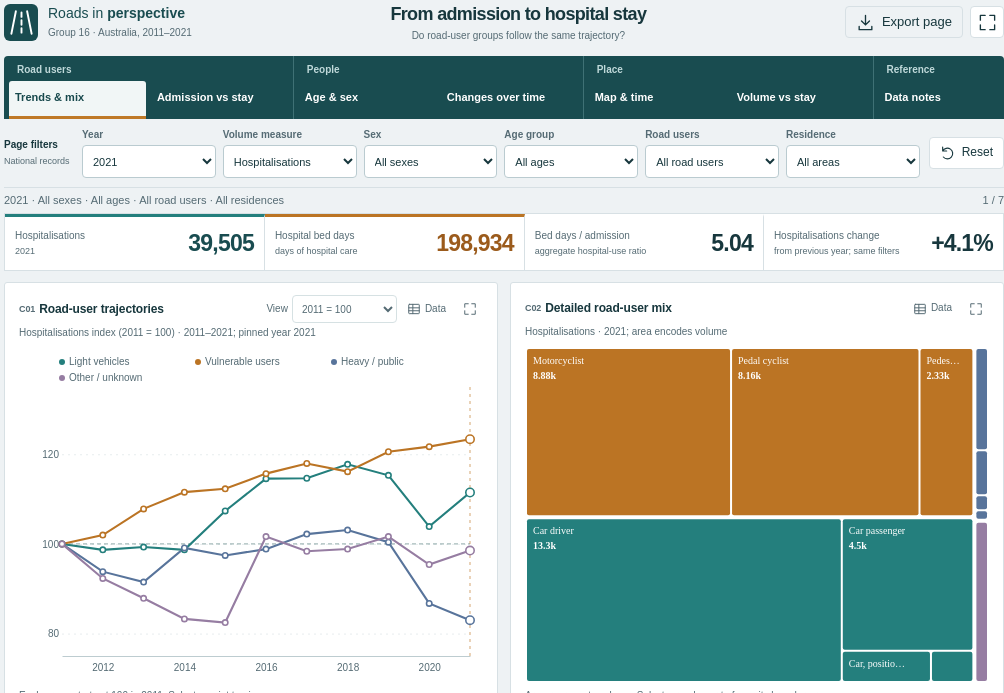
D3 v7 page, settled after 360 driven frames (6 s of simulated time); the page loaded 4 data file(s).


// ── app.js
(() => {
  'use strict';

  // Shared presentation constants. A chart's colours mean the same thing on every page.
  const YEARS = d3.range(2011, 2022);
  const GROUPS = ['Light vehicle occupants', 'Vulnerable road users', 'Heavy / public transport', 'Other / unknown'];
  const COLOURS = ['#247f7d', '#bb7424', '#58749b', '#967da2'];
  const SEX_COLOURS = { Male: COLOURS[0], Female: COLOURS[1], 'Other / unknown': COLOURS[3] };
  const STATE_NAMES = { NSW: 'New South Wales', Vic: 'Victoria', Qld: 'Queensland', SA: 'South Australia', WA: 'Western Australia', Tas: 'Tasmania', NT: 'Northern Territory', ACT: 'Australian Capital Territory' };
  const STATE_ORDER = Object.keys(STATE_NAMES);
  const COUNT = d3.format(',d');
  const ONE = d3.format('.1f');
  const TWO = d3.format('.2f');
  const SHORT = value => Math.abs(value) >= 1000 ? `${d3.format('.3~g')(value / 1000)}k` : d3.format('~g')(value);
  const byId = id => document.getElementById(id);
  const html = value => String(value).replace(/[&<>"']/g, c => ({ '&': '&amp;', '<': '&lt;', '>': '&gt;', '"': '&quot;', "'": '&#39;' }[c]));
  const sum = (rows, field) => d3.sum(rows, row => row[field]);
  const ratio = (numerator, denominator) => denominator > 0 ? numerator / denominator : null;
  const change = (value, baseline) => baseline > 0 ? (value / baseline - 1) * 100 : null;
  const period = () => state.year === 'all' ? '2011–2021 combined' : state.year;
  const metricLabel = () => state.metric === 'admissions' ? 'Hospitalisations' : 'Bed days';
  const shortRoad = name => (window.innerWidth < 600 ? { 'Car unknown position': 'Car, unknown', 'Heavy transport driver': 'Heavy driver', 'Heavy transport passenger': 'Heavy passenger', 'Heavy transport unknown position': 'Heavy, unknown', 'Heavy transport driver, passenger or unknown position': 'Heavy occupants', 'Other or unknown': 'Other / unknown' }[name] : null) || ({ 'Car unknown position': 'Car, position unknown', 'Heavy transport driver': 'Heavy transport driver', 'Heavy transport passenger': 'Heavy transport passenger', 'Heavy transport unknown position': 'Heavy transport, unknown', 'Pick-up truck or van occupant': 'Pick-up / van', 'Car driver, passenger or unknown position': 'Car occupants', 'Heavy transport driver, passenger or unknown position': 'Heavy transport occupants' }[name] || name);
  const roadGroup = road => ['Motorcyclist', 'Pedal cyclist', 'Pedestrian'].includes(road) ? GROUPS[1] : road.startsWith('Car ') || road === 'Pick-up truck or van occupant' ? GROUPS[0] : road.startsWith('Heavy transport') || road === 'Bus occupant' ? GROUPS[2] : GROUPS[3];
  const groupColour = name => COLOURS[Math.max(0, GROUPS.indexOf(name))];
  const state = { ready: false, page: 'road', year: '2021', metric: 'admissions', sex: 'all', age: 'all', group: 'all', area: 'all', focusState: 'Vic', chart: 0, local: { roadView: 'index', gapDetail: 'road', mapView: 'ratio' } };
  let data = { national: [], states: [], geography: null };
  let dimensions;
  let provenance;
  let context;
  let tableState = { id: null, page: 0 };
  let expandedCard = null;
  let expandedPlaceholder = null;
  const tables = new Map();
  const option = (value, label) => ({ value, label });
  const controls = {
    roadView: { label: 'View', options: [option('index', '2011 = 100'), option('totals', 'Annual totals')] },
    gapDetail: { label: 'Detail', options: [option('group', 'Four groups'), option('road', 'Detailed users')] },
    mapView: { label: 'Shade', options: [option('ratio', 'Bed days / admission'), option('volume', 'Selected volume')] }
  };
  // Exactly 12 analytical charts. Each lens has two screens / four charts.
  // Chart IDs C01–C12 link the interface to CHART_CODE_GUIDE.md.
  const PAGES = [
    { id: 'road', lens: 'Road users', label: 'Trends & mix', question: 'Do road-user groups follow the same trajectory?', scope: 'National records', cards: [
      { id: 'road-lines', code: 'C01', title: 'Road-user trajectories', control: 'roadView', foot: 'Each group starts at 100 in 2011. Select a point to pin a year.' },
      { id: 'road-tree', code: 'C02', title: 'Detailed road-user mix', foot: 'Area represents volume. Select a road user to focus its broader group.' }
    ] },
    { id: 'road-burden', lens: 'Road users', label: 'Admission vs stay', question: 'Does a larger share of admissions mean a larger share of bed use?', scope: 'National records', cards: [
      { id: 'burden-gap', code: 'C03', title: 'Admissions and bed-day shares', control: 'gapDetail', signature: true, foot: 'Two measures, one scale. The gap is measured in percentage points.' },
      { id: 'road-heat', code: 'C04', title: 'Road-user pattern by year', foot: 'Select a cell to set its year and road-user group.' }
    ] },
    { id: 'people', lens: 'People', label: 'Age & sex', question: 'Who accounts for the admissions, and how does bed use compare?', scope: 'National records', cards: [
      { id: 'pyramid', code: 'C05', title: 'Age and sex comparison', foot: 'Mirrored counts, not population risk. Other / unknown sex remains in totals.' },
      { id: 'age-bed', code: 'C06', title: 'Bed days per admission, by age', foot: 'Summed bed days ÷ summed admissions, by age and sex. Not clinical severity.' }
    ] },
    { id: 'people-time', lens: 'People', label: 'Changes over time', question: 'How has recorded hospital care changed across age and sex?', scope: 'National records', cards: [
      { id: 'age-heat', code: 'C07', title: 'Age pattern by year', foot: 'Select a cell to pin an age and year. Age bands have unequal widths.' },
      { id: 'sex-area', code: 'C08', title: 'Changing hospital use by sex', foot: 'Layer thickness shows volume. Select a year to inspect all layers.' }
    ] },
    { id: 'place', lens: 'Place', label: 'Map & time', question: 'Where do the volume of admissions and bed use differ?', scope: 'State totals only', cards: [
      { id: 'state-map', code: 'C09', title: 'Hospital use across states', control: 'mapView', foot: 'Usual residence, not crash location. Select a state to highlight its row.' },
      { id: 'state-heat', code: 'C10', title: 'State and territory matrix', foot: 'Select a state/year to update the map. Victoria 2012 and NSW 2017 have series breaks.' }
    ] },
    { id: 'place-burden', lens: 'Place', label: 'Volume vs stay', question: 'Does the busiest location also use more bed days per admission?', scope: 'Separate state / national residence totals', cards: [
      { id: 'state-rank', code: 'C11', title: 'State and territory comparison', foot: 'Known-state counts only. Select a state to open its map and matrix.' },
      { id: 'residence-scatter', code: 'C12', title: 'Residence: volume and hospital use', foot: 'National residence data, not the state subtotal. Position compares count with bed-day ratio.' }
    ] },
    { id: 'notes', lens: 'Reference', label: 'Data notes', question: 'Read the measures, source coverage and comparison limits.', scope: 'Definitions and sources', cards: [
      { id: 'definitions', title: 'What the measures mean', note: true },
      { id: 'sources', title: 'Official sources', note: true },
      { id: 'comparability', title: 'Reading comparisons carefully', note: true },
      { id: 'preparation', title: 'Preparation and project progress', note: true }
    ] }
  ];

  function groupBy(rows, key, field = state.metric) {
    return Array.from(d3.rollup(rows, values => sum(values, field), key), ([name, value]) => ({ name, value }));
  }

  // National dimensions coexist in the same source rows. State
  // marginals are kept separate, so incompatible filters are never cross-joined.
  function makeContext() {
    const all = data.national.filter(row => (state.sex === 'all' || row.sex === state.sex) && (state.age === 'all' || row.age === state.age) && (state.group === 'all' || row.group === state.group) && (state.area === 'all' || row.area === state.area));
    return { all, selected: all.filter(row => state.year === 'all' || String(row.year) === state.year), nationalYear: data.national.filter(row => state.year === 'all' || String(row.year) === state.year) };
  }

  function localControl(key) {
    const definition = controls[key];
    const current = state.local[key];
    return `<label class="local-control">${html(definition.label)}<select data-local="${key}" aria-label="${html(definition.label)} for this chart">${definition.options.map(o => `<option value="${html(o.value)}" ${o.value === current ? 'selected' : ''}>${html(o.label)}</option>`).join('')}</select></label>`;
  }

  function makeFilter(key, label, options) {
    return `<label class="filter-field ${key === 'year' ? 'year-field' : ''}"><span>${html(label)}</span><select data-filter="${key}" aria-label="${html(label)} for this page">${options.map(o => `<option value="${html(o.value)}" ${String(state[key]) === String(o.value) ? 'selected' : ''}>${html(o.label)}</option>`).join('')}</select></label>`;
  }

  function mountPage() {
    const page = PAGES.find(p => p.id === state.page);
    if (!byId('page-tabs').children.length) byId('page-tabs').innerHTML = ['Road users', 'People', 'Place', 'Reference'].map(lens => `<div class="lens-group"><span class="lens-label">${html(lens)}</span><div class="lens-pages">${PAGES.filter(p => p.lens === lens).map(p => `<button class="page-tab" type="button" role="tab" aria-selected="${p.id === page.id}" aria-controls="dashboard" data-page="${p.id}">${html(p.label)}</button>`).join('')}</div></div>`).join('');
    byId('page-tabs').querySelectorAll('[data-page]').forEach(tab => { const selected = tab.dataset.page === page.id; tab.setAttribute('aria-selected', String(selected)); tab.tabIndex = selected ? 0 : -1; });
    byId('page-question').textContent = page.question;
    byId('dashboard').setAttribute('aria-label', `${page.lens}: ${page.label}`);
    byId('filter-scope').textContent = page.scope;
    byId('page-selector').innerHTML = PAGES.map(p => `<option value="${p.id}" ${p.id === page.id ? 'selected' : ''}>${html(p.lens)} / ${html(p.label)}</option>`).join('');
    const yearOptions = [option('all', 'All years'), ...YEARS.map(y => option(String(y), String(y)))];
    let filters = makeFilter('year', 'Year', yearOptions);
    filters += makeFilter('metric', 'Volume measure', [option('admissions', 'Hospitalisations'), option('bedDays', 'Bed days')]);
    if (['road', 'road-burden', 'people', 'people-time'].includes(page.id)) {
      filters += makeFilter('sex', 'Sex', [option('all', 'All sexes'), ...dimensions.sex.map(s => option(s, s))]);
      filters += makeFilter('age', 'Age group', [option('all', 'All ages'), ...dimensions.age.map(a => option(a, a))]);
      filters += makeFilter('group', 'Road users', [option('all', 'All road users'), ...GROUPS.map(g => option(g, g))]);
      filters += makeFilter('area', 'Residence', [option('all', 'All areas'), ...dimensions.area.map(a => option(a, a))]);
    }
    byId('page-filters').innerHTML = page.id === 'notes' ? '<p class="reference-filter-text">Definitions, published sources and the limits of comparison. Use the tabs to return to analysis.</p>' : filters;
    byId('reset-page').hidden = page.id === 'notes';
    byId('export-page').disabled = page.id === 'notes';
    byId('dashboard').dataset.page = page.id;
    byId('dashboard').dataset.count = page.cards.length;
    byId('dashboard').innerHTML = page.cards.map(card => card.note ? `<article class="chart-card note-card" data-card="${card.id}"><div class="card-heading"><h2>${html(card.title)}</h2></div><div class="note-copy" id="note-${card.id}"></div></article>` : `<article class="chart-card ${card.signature ? 'burden-card' : ''}" data-card="${card.id}" aria-labelledby="title-${card.id}"><div class="card-heading"><h2 id="title-${card.id}"><span class="chart-code">${card.code} </span>${html(card.title)}</h2><div class="card-actions">${card.control ? localControl(card.control) : ''}<button class="data-button" type="button" data-table="${card.id}" aria-label="View data for ${html(card.title)}"><svg><use href="#table-icon"/></svg>Data</button><button class="expand-chart" type="button" data-expand="${card.id}" aria-label="Expand ${html(card.title)}" title="Expand chart"><svg><use href="#expand-icon"/></svg></button></div></div><p class="card-meta" id="meta-${card.id}"></p><div class="plot" id="plot-${card.id}"></div><p class="card-foot" id="foot-${card.id}">${html(card.foot)}</p></article>`).join('');
    byId('chart-picker').innerHTML = page.cards.map((card, i) => `<option value="${i}">${i + 1}. ${html(card.title)}</option>`).join('');
    state.chart = Math.min(state.chart, page.cards.length - 1);
    const index = PAGES.indexOf(page);
    byId('page-counter').textContent = `${index + 1} / ${PAGES.length}`;
    byId('footer-page').textContent = `${page.lens} / ${page.label}`;
    byId('previous-page').disabled = index === 0;
    byId('next-page').disabled = index === PAGES.length - 1;
    byId('page-note').textContent = page.id.startsWith('place') ? 'Residence, not crash location. Counts are not population risk. Map: ABS 2021.' : page.id === 'notes' ? 'BITRE / AIHW, September 2023. ABS 2021 boundaries. Revision: 12 November 2026.' : 'Admissions describe recorded care. Bed days describe hospital use. Neither measures personal risk.';
    hideTip(); syncVisibleCards(); render();
  }

  function setSelection(key, value) {
    state[key] = String(value);
    const control = document.querySelector(`[data-filter="${key}"]`);
    if (control) control.value = state[key];
    render();
  }

  function compactMode() { return window.matchMedia('(max-width:760px),(max-height:650px)').matches; }
  function syncVisibleCards() {
    const cards = PAGES.find(p => p.id === state.page).cards;
    byId('dashboard').querySelectorAll('[data-card]').forEach(card => { card.hidden = compactMode() && cards.findIndex(c => c.id === card.dataset.card) !== state.chart; });
    if (expandedCard) expandedCard.hidden = false;
    byId('chart-picker').value = String(state.chart);
    byId('previous-chart').disabled = state.chart === 0;
    byId('next-chart').disabled = state.chart === PAGES.find(p => p.id === state.page).cards.length - 1;
  }

  function frame(id, margins = {}) {
    const holder = byId(`plot-${id}`);
    if (!holder || holder.clientWidth < 50 || holder.clientHeight < 45) return null;
    holder.replaceChildren();
    const margin = { top: 15, right: 22, bottom: 29, left: 43, ...margins };
    const width = holder.clientWidth, height = holder.clientHeight;
    const svg = d3.select(holder).append('svg').attr('viewBox', `0 0 ${width} ${height}`).attr('role', 'group').attr('aria-label', byId(`title-${id}`).textContent);
    svg.append('title').text(`${byId(`title-${id}`).textContent}. ${byId(`meta-${id}`).textContent}. Use the Data button for a table.`);
    const plot = svg.append('g').attr('transform', `translate(${margin.left},${margin.top})`);
    return { svg, plot, width: width - margin.left - margin.right, height: Math.max(12, height - margin.top - margin.bottom), outerWidth: width, outerHeight: height, margin };
  }

  function setTable(id, rows, description) {
    tables.set(id, { rows, description, title: byId(`title-${id}`)?.textContent || id });
    if (byId(`meta-${id}`)) byId(`meta-${id}`).textContent = description;
  }
  function empty(id, message = 'No records match these filters.') {
    const holder = byId(`plot-${id}`);
    if (holder) holder.innerHTML = `<div class="empty-state"><strong>No data to display</strong><span>${html(message)}</span></div>`;
  }
  function hideTip() { byId('chart-tooltip').hidden = true; }
  function showTip(event, title, lines) {
    const tip = byId('chart-tooltip');
    tip.innerHTML = `<strong>${html(title)}</strong>${lines.map(line => `<div>${html(line)}</div>`).join('')}`;
    tip.hidden = false;
    const box = event.currentTarget.getBoundingClientRect();
    const left = event.clientX || box.left + box.width / 2;
    const top = event.clientY || box.top + box.height / 2;
    tip.style.left = `${Math.max(6, Math.min(window.innerWidth - tip.offsetWidth - 8, left + 13))}px`;
    tip.style.top = `${Math.max(6, Math.min(window.innerHeight - tip.offsetHeight - 8, top + 13))}px`;
  }
  function interactive(selection, describe, choose) {
    return selection.attr('tabindex', 0).attr('role', choose ? 'button' : 'img').attr('class', function () { return `${this.getAttribute('class') || ''} mark-interactive`; })
      .attr('aria-label', d => { const text = describe(d); return `${text.title}. ${text.lines.join('. ')}${choose ? '. Enter to select.' : ''}`; })
      .on('pointermove', (event, d) => { const text = describe(d); showTip(event, text.title, text.lines); })
      .on('pointerleave', hideTip).on('focus', (event, d) => { const text = describe(d); showTip(event, text.title, text.lines); }).on('blur', hideTip)
      .on('click', (event, d) => { if (choose) { hideTip(); choose(d); } })
      .on('keydown', (event, d) => { if (event.key === 'Escape') hideTip(); if (choose && ['Enter', ' '].includes(event.key)) { event.preventDefault(); hideTip(); choose(d); } });
  }
  function legendLayout(items, width) {
    const minimum = Math.max(92, (d3.max(items, d => d.name.length) || 0) * 5.5 + 20);
    const columns = Math.min(items.length || 1, Math.max(1, Math.floor(width / minimum)));
    return { columns, spacing: Math.min(175, width / columns), rows: Math.ceil(items.length / columns) };
  }
  function legend(plot, items, width) {
    const { columns, spacing, rows } = legendLayout(items, width);
    const groups = plot.append('g').attr('transform', `translate(0,${-9 - (rows - 1) * 16})`).selectAll('g').data(items).join('g').attr('transform', (d, i) => `translate(${i % columns * spacing},${Math.floor(i / columns) * 16})`);
    groups.append('circle').attr('r', 3).attr('fill', d => d.colour);
    groups.append('text').attr('x', 7).attr('y', 3).attr('class', 'legend-label').text(d => d.name);
  }
  function axes(plot, x, y, width, height, options = {}) {
    if (options.grid !== false) plot.append('g').attr('class', 'chart-grid').call(d3.axisLeft(y).ticks(4).tickSize(-width).tickFormat(options.yFormat || SHORT));
    plot.append('g').attr('class', 'chart-axis').attr('transform', `translate(0,${height})`).call(d3.axisBottom(x).ticks(Math.max(3, Math.floor(width / 70))).tickFormat(options.xFormat || SHORT).tickSize(0).tickPadding(8));
  }

  // C01: an index changes values, not the underlying counts. d3.line turns
  // scaled (year, value) coordinates into one SVG path per road-user group.
  function drawLines(id, rawSeries, indexed = false, unit = metricLabel()) {
    const series = rawSeries.map(s => ({ ...s, values: s.values.map(point => ({ ...point, raw: point.value, value: indexed ? (s.values[0]?.value > 0 ? point.value / s.values[0].value * 100 : null) : point.value })) }));
    const records = series.flatMap(s => s.values.map(p => ({ Year: p.year, Group: s.name, [unit]: p.raw, ...(indexed ? { 'Index (2011 = 100)': p.value == null ? null : +TWO(p.value) } : {}) })));
    setTable(id, records, `${indexed ? `${unit} index (2011 = 100)` : unit} · 2011–2021; pinned year ${state.year === 'all' ? 'none' : state.year}`);
    const key = series.map(s => ({ name: s.name.replace('Light vehicle occupants', 'Light vehicles').replace('Vulnerable road users', 'Vulnerable users').replace('Heavy / public transport', 'Heavy / public'), colour: s.colour }));
    const keyRows = legendLayout(key, (byId(`plot-${id}`)?.clientWidth || 450) - 56).rows;
    const f = frame(id, { top: 26 + (keyRows - 1) * 16, right: 13 }); if (!f) return;
    const values = series.flatMap(s => s.values.map(p => p.value)).filter(v => v != null);
    if (!values.length || !d3.max(values)) { empty(id, indexed ? 'The 2011 baseline is zero or unavailable. Switch to Annual totals.' : undefined); return; }
    const x = d3.scaleLinear().domain([2011, 2021]).range([0, f.width]);
    const y = d3.scaleLinear().domain(indexed ? [Math.min(90, d3.min(values) * .94), Math.max(110, d3.max(values) * 1.08)] : [0, d3.max(values) * 1.12]).nice().range([f.height, 0]);
    axes(f.plot, x, y, f.width, f.height, { xFormat: d3.format('d'), yFormat: indexed ? d3.format('.0f') : SHORT });
    if (indexed) f.plot.append('line').attr('x2', f.width).attr('y1', y(100)).attr('y2', y(100)).attr('stroke', '#8da8a8').attr('stroke-dasharray', '4 3');
    if (state.year !== 'all') f.plot.append('line').attr('x1', x(+state.year)).attr('x2', x(+state.year)).attr('y2', f.height).attr('stroke', '#bd7625').attr('stroke-dasharray', '3 4').attr('opacity', .65);
    const line = d3.line().defined(p => p.value != null).x(p => x(p.year)).y(p => y(p.value));
    f.plot.selectAll('path.series').data(series).join('path').attr('class', 'series').attr('d', s => line(s.values)).attr('fill', 'none').attr('stroke', s => s.colour).attr('stroke-width', 2.1);
    const points = series.flatMap(s => s.values.filter(p => p.value != null).map(p => ({ ...p, name: s.name, colour: s.colour })));
    interactive(f.plot.selectAll('circle.point').data(points).join('circle').attr('class', 'point').attr('cx', p => x(p.year)).attr('cy', p => y(p.value)).attr('r', p => String(p.year) === state.year ? 4.2 : 2.7).attr('fill', '#fff').attr('stroke', p => p.colour).attr('stroke-width', 1.6), p => ({ title: `${p.name}, ${p.year}`, lines: [`${unit}: ${COUNT(p.raw)}`, ...(indexed ? [`Index: ${ONE(p.value)} (${p.value >= 100 ? '+' : ''}${ONE(p.value - 100)}% since 2011)`] : [])] }), p => setSelection('year', p.year));
    legend(f.plot, key, f.width);
  }

  // C11: zero-to-value stems and equal circles make a light horizontal
  // comparison chart. Position, rather than circle area, encodes volume.
  function drawLollipop(id, entries, choose) {
    setTable(id, entries.map(e => ({ State: e.name, [metricLabel()]: e.value })), `${metricLabel()} · ${period()}; known-state totals`);
    const f = frame(id, { left: 43, top: 8, right: 47, bottom: 29 }); if (!f) return;
    const maximum = d3.max(entries, e => e.value);
    if (!entries.length || !maximum) { empty(id); return; }
    const x = d3.scaleLinear().domain([0, maximum * 1.12]).nice().range([0, f.width]);
    const y = d3.scaleBand().domain(entries.map(e => e.name)).range([0, f.height]).padding(.28);
    f.plot.append('g').attr('class', 'chart-grid').attr('transform', `translate(0,${f.height})`).call(d3.axisBottom(x).ticks(4).tickSize(-f.height).tickFormat(SHORT));
    f.plot.append('g').attr('class', 'chart-axis').call(d3.axisLeft(y).tickSize(0).tickPadding(8)).select('.domain').remove();
    f.plot.selectAll('line.stem').data(entries).join('line').attr('class', 'stem').attr('x2', e => x(e.value)).attr('y1', e => y(e.name) + y.bandwidth() / 2).attr('y2', e => y(e.name) + y.bandwidth() / 2).attr('stroke', '#c3d5d6').attr('stroke-width', 3);
    interactive(f.plot.selectAll('circle.dot').data(entries).join('circle').attr('class', 'dot').attr('cx', e => x(e.value)).attr('cy', e => y(e.name) + y.bandwidth() / 2).attr('r', 4.8).attr('fill', e => e.colour), e => ({ title: STATE_NAMES[e.name], lines: [`${metricLabel()}: ${COUNT(e.value)}`, period()] }), choose);
    f.plot.selectAll('text.value').data(entries).join('text').attr('class', 'value-label').attr('x', e => x(e.value) + 7).attr('y', e => y(e.name) + y.bandwidth() / 2 + 3).text(e => SHORT(e.value));
  }

  // C04, C07 and C10 reuse this helper. Two band scales position each cell;
  // the sequential colour scale encodes volume. It does not encode risk.
  function drawHeatmap(id, names, records, choose, description = `${metricLabel()} · all years`) {
    setTable(id, records.map(r => ({ Year: r.year, Category: r.name, [metricLabel()]: r.value })), description);
    const f = frame(id, { left: Math.max(47, Math.min(128, (byId(`plot-${id}`)?.clientWidth || 450) * .25)), top: 9, bottom: 49, right: 8 }); if (!f) return;
    const x = d3.scaleBand().domain(YEARS).range([0, f.width]).padding(.055);
    const y = d3.scaleBand().domain(names).range([0, f.height]).padding(.1);
    const max = d3.max(records, r => r.value) || 1;
    const colour = d3.scaleSequential(d3.interpolateBuGn).domain([0, max]);
    f.plot.append('g').attr('class', 'chart-axis').attr('transform', `translate(0,${f.height})`).call(d3.axisBottom(x).tickSize(0).tickPadding(9).tickFormat(year => f.width < 350 ? String(year).slice(2) : year));
    f.plot.append('g').attr('class', 'chart-axis').call(d3.axisLeft(y).tickSize(0).tickPadding(8).tickFormat(name => name.replace('Light vehicle occupants', 'Light vehicles').replace('Vulnerable road users', 'Vulnerable users').replace('Heavy / public transport', 'Heavy / public'))).select('.domain').remove();
    if (id === 'state-heat') f.plot.append('rect').attr('x', -2).attr('y', y(state.focusState) - 2).attr('width', f.width + 4).attr('height', y.bandwidth() + 4).attr('fill', '#f9e9ce').attr('rx', 3);
    interactive(f.plot.selectAll('rect.cell').data(records).join('rect').attr('class', 'cell').attr('x', r => x(r.year)).attr('y', r => y(r.name)).attr('width', x.bandwidth()).attr('height', y.bandwidth()).attr('rx', 2).attr('fill', r => colour(r.value)).attr('stroke', r => String(r.year) === state.year ? '#9b5c16' : 'none').attr('stroke-width', 1.6), r => ({ title: `${r.name}, ${r.year}`, lines: [`${metricLabel()}: ${COUNT(r.value)}`] }), choose);
    if (x.bandwidth() > 27 && y.bandwidth() > 16) f.plot.selectAll('text.cell-label').data(records).join('text').attr('class', 'cell-label').attr('pointer-events', 'none').attr('text-anchor', 'middle').attr('x', r => x(r.year) + x.bandwidth() / 2).attr('y', r => y(r.name) + y.bandwidth() / 2 + 3).attr('font-family', 'Manrope').attr('font-size', 9).attr('fill', r => r.value > max * .55 ? '#fff' : '#244d50').text(r => SHORT(r.value));
    const keyWidth = Math.min(110, f.width * .35);
    const key = f.plot.append('g').attr('transform', `translate(0,${f.height + 32})`);
    key.selectAll('rect').data(d3.range(20)).join('rect').attr('x', i => i * keyWidth / 20).attr('width', keyWidth / 20 + .3).attr('height', 6).attr('fill', i => colour(i / 19 * max));
    key.append('text').attr('class', 'legend-label').attr('x', keyWidth + 7).attr('y', 6).text(`0–${SHORT(max)} ${state.metric === 'admissions' ? 'admissions' : 'bed days'}`);
  }

  // C03 and C06: connect two positions on the same numeric scale. C03 uses
  // percentage shares; C06 uses ratios calculated separately for each sex.
  function drawPairedDots(id, rows, names, unit, description, choose) {
    setTable(id, rows.map(r => ({ Category: r.name, [names[0]]: r.left == null ? null : +TWO(r.left), [names[1]]: r.right == null ? null : +TWO(r.right), Unit: unit })), description);
    const holderWidth = byId(`plot-${id}`)?.clientWidth || 450, left = Math.min(142, holderWidth * .28);
    const key = names.map((name, i) => ({ name, colour: COLOURS[i] }));
    const f = frame(id, { left, right: 20, top: 27 + (legendLayout(key, holderWidth - left - 20).rows - 1) * 16, bottom: 24 }); if (!f) return;
    const max = d3.max(rows, r => Math.max(r.left || 0, r.right || 0)); if (!max) { empty(id); return; }
    const x = d3.scaleLinear().domain([0, max * 1.12]).nice().range([0, f.width]);
    const y = d3.scaleBand().domain(rows.map(r => r.name)).range([0, f.height]).padding(.35);
    f.plot.append('g').attr('class', 'chart-grid').attr('transform', `translate(0,${f.height})`).call(d3.axisBottom(x).ticks(4).tickSize(-f.height).tickFormat(v => unit === '%' ? `${v}%` : ONE(v)));
    f.plot.append('g').attr('class', 'chart-axis').call(d3.axisLeft(y).tickSize(0).tickPadding(8).tickFormat(name => shortRoad(name).replace('Light vehicle occupants', 'Light vehicles').replace('Vulnerable road users', 'Vulnerable users').replace('Heavy / public transport', 'Heavy / public'))).select('.domain').remove();
    f.plot.selectAll('line.link').data(rows.filter(r => r.left != null && r.right != null)).join('line').attr('class', 'link').attr('x1', r => x(r.left)).attr('x2', r => x(r.right)).attr('y1', r => y(r.name) + y.bandwidth() / 2).attr('y2', r => y(r.name) + y.bandwidth() / 2).attr('stroke', '#b8c9cc').attr('stroke-width', 3);
    for (const [side, colour] of [['left', COLOURS[0]], ['right', COLOURS[1]]]) interactive(f.plot.selectAll(`circle.${side}`).data(rows.filter(r => r[side] != null)).join('circle').attr('class', side).attr('cx', r => x(r[side])).attr('cy', r => y(r.name) + y.bandwidth() / 2).attr('r', 4.7).attr('fill', colour).attr('stroke', 'white').attr('stroke-width', 1), r => ({ title: r.name, lines: [`${names[0]}: ${r.left == null ? 'Unavailable' : TWO(r.left) + unit}`, `${names[1]}: ${r.right == null ? 'Unavailable' : TWO(r.right) + unit}`, ...(unit === '%' && r.left != null && r.right != null ? [`Bed-day share gap: ${r.right - r.left >= 0 ? '+' : ''}${TWO(r.right - r.left)} percentage points`] : [])] }), choose);
    legend(f.plot, key, f.width);
  }

  // C02: hierarchy stores road users inside their broader groups. treemap()
  // computes rectangle bounds; those are drawn as ordinary SVG rect elements.
  function drawTreemap(id, rows) {
    const entries = groupBy(rows, r => r.road).map(e => ({ ...e, group: roadGroup(e.name) }));
    setTable(id, entries.map(e => ({ 'Road user': e.name, Group: e.group, [metricLabel()]: e.value })), `${metricLabel()} · ${period()}; area encodes volume`);
    const f = frame(id, { top: 3, left: 0, bottom: 2, right: 0 }); if (!f) return;
    if (!d3.sum(entries, e => e.value)) { empty(id); return; }
    const root = d3.hierarchy({ children: GROUPS.map(group => ({ name: group, children: entries.filter(e => e.group === group && e.value > 0) })) }).sum(d => d.value || 0).sort((a, b) => b.value - a.value);
    d3.treemap().size([f.width, f.height]).paddingInner(2).paddingOuter(1)(root);
    const leaves = f.plot.selectAll('g.leaf').data(root.leaves().filter(d => d.data.value > 0)).join('g').attr('class', 'leaf').attr('transform', d => `translate(${d.x0},${d.y0})`);
    interactive(leaves.append('rect').attr('width', d => Math.max(0, d.x1 - d.x0)).attr('height', d => Math.max(0, d.y1 - d.y0)).attr('rx', 2).attr('fill', d => groupColour(d.data.group)), d => ({ title: d.data.name, lines: [`${metricLabel()}: ${COUNT(d.value)}`, d.data.group] }), d => setSelection('group', d.data.group));
    leaves.each(function (d) {
      const width = d.x1 - d.x0, height = d.y1 - d.y0;
      if (width < 42 || height < 24) return;
      const capacity = Math.floor((width - 12) / 5.7);
      const name = shortRoad(d.data.name);
      const text = d3.select(this).append('text').attr('pointer-events', 'none').attr('fill', '#fff').attr('font-family', 'Manrope').attr('font-size', 10).attr('x', 6).attr('y', 15);
      text.append('tspan').text(name.length > capacity ? name.slice(0, Math.max(3, capacity - 1)) + '…' : name);
      if (height > 40) text.append('tspan').attr('x', 6).attr('dy', 15).attr('font-weight', 750).text(SHORT(d.value));
    });
  }

  // C05: male bars extend left of zero and female bars right. Negative SVG
  // positions are a display convention; the data and tick labels stay positive.
  function drawPyramid(id, rows) {
    const ages = dimensions.age.filter(age => age !== 'Unknown' || rows.some(r => r.age === age && r.admissions));
    const entries = ages.map(age => ({ age, Male: sum(rows.filter(r => r.age === age && r.sex === 'Male'), state.metric), Female: sum(rows.filter(r => r.age === age && r.sex === 'Female'), state.metric) }));
    setTable(id, entries.map(r => ({ 'Age group': r.age, [`Male ${metricLabel().toLowerCase()}`]: r.Male, [`Female ${metricLabel().toLowerCase()}`]: r.Female })), `${metricLabel()} · ${period()}; male left, female right`);
    const f = frame(id, { top: 25, left: 45, right: 17, bottom: 24 }); if (!f) return;
    const max = d3.max(entries, e => Math.max(e.Male, e.Female)); if (!max) { empty(id, 'No male or female records match this selection.'); return; }
    const x = d3.scaleLinear().domain([-max * 1.13, max * 1.13]).nice().range([0, f.width]);
    const y = d3.scaleBand().domain(ages).range([0, f.height]).padding(.24);
    f.plot.append('g').attr('class', 'chart-axis').call(d3.axisLeft(y).tickSize(0).tickPadding(8)).select('.domain').remove();
    f.plot.append('g').attr('class', 'chart-axis').attr('transform', `translate(0,${f.height})`).call(d3.axisBottom(x).ticks(5).tickSize(0).tickPadding(8).tickFormat(v => SHORT(Math.abs(v))));
    f.plot.append('line').attr('x1', x(0)).attr('x2', x(0)).attr('y2', f.height).attr('stroke', '#a0b6ba');
    const marks = entries.flatMap(e => ['Male', 'Female'].map(sex => ({ age: e.age, sex, value: e[sex] })));
    interactive(f.plot.selectAll('rect.bar').data(marks).join('rect').attr('class', 'bar').attr('x', e => e.sex === 'Male' ? x(-e.value) : x(0)).attr('y', e => y(e.age)).attr('width', e => Math.abs(x(e.value) - x(0))).attr('height', y.bandwidth()).attr('fill', e => SEX_COLOURS[e.sex]).attr('rx', 1.5), e => ({ title: `${e.age}, ${e.sex}`, lines: [`${metricLabel()}: ${COUNT(e.value)}`, period()] }), e => setSelection('age', e.age));
    legend(f.plot, ['Male', 'Female'].map(name => ({ name, colour: SEX_COLOURS[name] })), f.width);
  }

  // C08: stack() supplies each layer's lower/upper boundary, then area()
  // draws those boundaries as a filled SVG path. Thickness encodes volume.
  function drawArea(id, rows) {
    const sexes = dimensions.sex;
    const annual = YEARS.map(year => ({ year, ...Object.fromEntries(sexes.map(sex => [sex, sum(rows.filter(r => r.year === year && r.sex === sex), state.metric)])) }));
    setTable(id, annual.map(r => ({ Year: r.year, ...Object.fromEntries(sexes.map(sex => [sex, r[sex]])) })), `${metricLabel()} · 2011–2021; stacked by sex`);
    const key = sexes.map(name => ({ name, colour: SEX_COLOURS[name] }));
    const keyRows = legendLayout(key, (byId(`plot-${id}`)?.clientWidth || 450) - 57).rows;
    const f = frame(id, { top: 25 + (keyRows - 1) * 16, right: 14 }); if (!f) return;
    const max = d3.max(annual, r => d3.sum(sexes, sex => r[sex])); if (!max) { empty(id); return; }
    const x = d3.scaleLinear().domain([2011, 2021]).range([0, f.width]);
    const y = d3.scaleLinear().domain([0, max * 1.09]).nice().range([f.height, 0]);
    axes(f.plot, x, y, f.width, f.height, { xFormat: d3.format('d') });
    const area = d3.area().x(p => x(p.data.year)).y0(p => y(p[0])).y1(p => y(p[1]));
    f.plot.selectAll('path.area').data(d3.stack().keys(sexes)(annual)).join('path').attr('class', 'area').attr('d', area).attr('fill', s => SEX_COLOURS[s.key]).attr('opacity', .88).attr('stroke', 'white').attr('stroke-width', .8);
    if (state.year !== 'all') f.plot.append('line').attr('x1', x(+state.year)).attr('x2', x(+state.year)).attr('y2', f.height).attr('stroke', '#17373d').attr('stroke-dasharray', '3 3');
    interactive(f.plot.selectAll('rect.year-hit').data(annual).join('rect').attr('class', 'year-hit').attr('x', r => Math.max(0, x(r.year) - f.width / 20)).attr('width', r => f.width / (r.year === 2011 || r.year === 2021 ? 20 : 10)).attr('height', f.height).attr('fill', 'transparent'), r => ({ title: String(r.year), lines: sexes.map(sex => `${sex}: ${COUNT(r[sex])} ${metricLabel().toLowerCase()}`) }), r => setSelection('year', r.year));
    legend(f.plot, key, f.width);
  }

  // C12: x is the admission count; y is summed beds / summed admissions.
  // All circles have equal radius, so their area does not encode a third value.
  function drawScatter(id, rows) {
    const entries = dimensions.area.map((name, i) => { const selected = rows.filter(r => r.area === name); return { name, admissions: sum(selected, 'admissions'), bedDays: sum(selected, 'bedDays'), colour: COLOURS[i] }; }).filter(r => r.admissions > 0).map(r => ({ ...r, average: r.bedDays / r.admissions }));
    setTable(id, entries.map(r => ({ Residence: r.name, Hospitalisations: r.admissions, 'Bed days': r.bedDays, 'Bed days per admission': +TWO(r.average) })), `Hospitalisations × bed days per admission · ${period()}`);
    const f = frame(id, { top: 20, left: 40, right: 24, bottom: 35 }); if (!f) return;
    if (!entries.length) { empty(id); return; }
    const x = d3.scaleLinear().domain([0, d3.max(entries, r => r.admissions) * 1.2]).nice().range([0, f.width]);
    const y = d3.scaleLinear().domain([0, d3.max(entries, r => r.average) * 1.22]).nice().range([f.height, 0]);
    axes(f.plot, x, y, f.width, f.height, { yFormat: ONE });
    f.plot.append('text').attr('class', 'axis-title').attr('y', -7).text('Bed days / admission');
    f.plot.append('text').attr('class', 'axis-title').attr('text-anchor', 'end').attr('x', f.width).attr('y', f.height + 31).text('Hospitalisations');
    interactive(f.plot.selectAll('circle.dot').data(entries).join('circle').attr('class', 'dot').attr('cx', r => x(r.admissions)).attr('cy', r => y(r.average)).attr('r', 6).attr('fill', r => r.colour).attr('stroke', 'white').attr('stroke-width', 1.5), r => ({ title: r.name, lines: [`Hospitalisations: ${COUNT(r.admissions)}`, `Bed days: ${COUNT(r.bedDays)}`, `Bed days per admission: ${TWO(r.average)}`] }));
    f.plot.selectAll('text.point-label').data(entries).join('text').attr('class', 'chart-label').attr('x', r => x(r.admissions) + 8).attr('y', (r, i) => y(r.average) + (i === 3 ? 16 : -8)).text(r => r.name === 'Other / unknown' ? 'Unknown' : r.name);
  }

  // C09: the choropleth needs real boundary geometry as well as a value.
  // Match each feature to its BITRE state abbreviation, project longitude /
  // latitude to pixels, then let geoPath generate the SVG outline. Colour is
  // a hospital-use ratio by default, never a population-adjusted injury rate.
  function drawChoropleth(id, source) {
    const entries = STATE_ORDER.map(name => {
      const rows = source.filter(r => r.state === name);
      const admissions = sum(rows, 'admissions'), bedDays = sum(rows, 'bedDays');
      return { name, admissions, bedDays, average: ratio(bedDays, admissions) };
    });
    const useRatio = state.local.mapView === 'ratio';
    const value = r => useRatio ? r.average : r[state.metric];
    const unit = useRatio ? 'Bed days / admission' : metricLabel();
    setTable(id, entries.map(r => ({ State: r.name, Hospitalisations: r.admissions, 'Bed days': r.bedDays, 'Bed days per admission': r.average == null ? null : +TWO(r.average) })), `${unit} · ${period()}; state of usual residence`);
    const f = frame(id, { top: 2, left: 2, right: 2, bottom: 35 }); if (!f) return;
    // A fixed scale across individual years supports fair temporal comparison.
    // Combined-year volume uses combined state totals; ratios stay weighted.
    const reference = useRatio ? [...data.states.map(r => ratio(r.bedDays, r.admissions)), ...STATE_ORDER.map(name => { const rows = data.states.filter(r => r.state === name); return ratio(sum(rows, 'bedDays'), sum(rows, 'admissions')); })] : state.year === 'all' ? entries.map(value) : data.states.map(r => r[state.metric]);
    const maximum = d3.max(reference.filter(v => v != null)) || 1;
    const limit = useRatio ? Math.ceil(maximum) : d3.scaleLinear().domain([0, maximum]).nice().domain()[1];
    const colour = d3.scaleSequential(t => d3.interpolateRgb('#fff1d8', '#975017')(t)).domain([0, limit]);
    const projection = d3.geoMercator().fitExtent([[6, 3], [f.width - 14, f.height - 3]], data.geography);
    const path = d3.geoPath(projection);
    const features = data.geography.features.map(feature => ({ ...feature, record: entries.find(r => r.name === feature.properties.state) }));
    const describe = feature => { const r = feature.record; return { title: STATE_NAMES[r.name], lines: [`Hospitalisations: ${COUNT(r.admissions)}`, `Bed days: ${COUNT(r.bedDays)}`, `Bed days per admission: ${r.average == null ? 'Unavailable' : TWO(r.average)}`, `${period()}; usual residence`] }; };
    const choose = feature => { state.focusState = feature.record.name; render(); };
    interactive(f.plot.selectAll('path.state-region').data(features).join('path').attr('class', 'state-region').attr('data-state', d => d.record.name).attr('d', path).attr('fill', d => value(d.record) == null ? '#d7e0e4' : colour(value(d.record))).attr('stroke', '#fff').attr('stroke-width', 1.2), describe, choose);
    f.plot.selectAll('path.state-focus').data(features.filter(d => d.record.name === state.focusState)).join('path').attr('class', 'state-focus').attr('d', path).attr('fill', 'none').attr('stroke', '#174e54').attr('stroke-width', 2.7).attr('pointer-events', 'none');
    const anchors = { WA:[122,-25.5], NT:[133.5,-19.5], SA:[134.5,-30.5], Qld:[144,-23], NSW:[147,-32], Vic:[144.4,-37], Tas:[146.5,-42] };
    const labels = f.plot.selectAll('g.map-label').data(features.filter(d => anchors[d.record.name])).join('g').attr('class', 'map-label').attr('pointer-events', 'none').attr('transform', d => `translate(${projection(anchors[d.record.name]).join(',')})`);
    labels.append('text').attr('class', 'map-state-name').attr('text-anchor', 'middle').text(d => d.record.name);
    if (f.height > 200) labels.append('text').attr('class', 'map-state-value').attr('text-anchor', 'middle').attr('y', 13).text(d => value(d.record) == null ? '—' : useRatio ? TWO(value(d.record)) : SHORT(value(d.record)));
    // ACT is too small for a reliable pointer target at national scale.
    // This labelled callout uses the same data and has keyboard activation.
    const act = features.find(d => d.record.name === 'ACT'), at = projection([149.05,-35.45]);
    const calloutX = Math.min(f.width - 55, at[0] + 37), calloutY = Math.max(12, at[1] - 10);
    f.plot.append('path').attr('d', `M${at[0]},${at[1]}L${calloutX},${calloutY}`).attr('stroke', '#526e73').attr('fill', 'none');
    const callout = f.plot.append('g').datum(act).attr('class', 'act-callout').attr('transform', `translate(${calloutX},${calloutY - 13})`);
    interactive(callout.append('rect').attr('width', 49).attr('height', 27).attr('rx', 3).attr('fill', '#fff').attr('stroke', state.focusState === 'ACT' ? '#174e54' : '#9fb7ba').attr('stroke-width', 1.5), describe, choose);
    callout.append('text').attr('x', 24.5).attr('y', 17).attr('text-anchor', 'middle').attr('class', 'chart-label').attr('pointer-events', 'none').text('ACT');
    const legendWidth = Math.min(120, f.width * .36), key = f.plot.append('g').attr('transform', `translate(4,${f.height + 12})`);
    key.selectAll('rect').data(d3.range(30)).join('rect').attr('x', i => i * legendWidth / 30).attr('width', legendWidth / 30 + .3).attr('height', 7).attr('fill', i => colour(i / 29 * limit));
    key.append('text').attr('class', 'legend-label').attr('x', legendWidth + 8).attr('y', 7).text(`0–${useRatio ? ONE(limit) : SHORT(limit)} ${useRatio ? 'days / admission' : state.metric === 'admissions' ? 'admissions' : 'bed days'}`);
    if (byId(`foot-${id}`)) byId(`foot-${id}`).textContent = `${state.focusState} highlighted. ${useRatio ? 'Aggregate hospital use, not clinical severity.' : 'Volume, not population risk.'} ABS 2021 boundaries; select a state.`;
  }

  // Page composition follows the team's questions. Reusable drawing functions
  // receive explicitly aggregated data; metric calculations remain inspectable.
  function renderAnalysis() {
    const rows = context.selected, all = context.all;
    const annualSeries = (source, key, names, colour) => names.map((name, i) => ({ name, colour: colour(name, i), values: YEARS.map(year => ({ year, value: sum(source.filter(r => r.year === year && key(r) === name), state.metric) })) }));
    if (state.page.startsWith('road')) {
      const present = GROUPS.filter(group => state.group === 'all' || state.group === group);
      drawLines('road-lines', annualSeries(all, r => r.group, present, groupColour), state.local.roadView === 'index');
      const keys = state.local.gapDetail === 'road' ? dimensions.road : GROUPS;
      const keyFn = state.local.gapDetail === 'road' ? r => r.road : r => r.group;
      const cases = sum(rows, 'admissions'), beds = sum(rows, 'bedDays');
      const paired = keys.map(name => { const source = rows.filter(r => keyFn(r) === name); return { name, left: cases ? sum(source, 'admissions') / cases * 100 : null, right: beds ? sum(source, 'bedDays') / beds * 100 : null }; }).filter(r => r.left || r.right);
      drawPairedDots('burden-gap', paired, ['Admission share', 'Bed-day share'], '%', `Share of the current selection · ${period()}`, r => setSelection('group', state.local.gapDetail === 'road' ? roadGroup(r.name) : r.name));
      const largest = d3.greatest(paired, r => (r.right || 0) - (r.left || 0));
      if (byId('foot-burden-gap')) byId('foot-burden-gap').textContent = largest ? `${largest.name}: bed-day share is ${ONE(largest.right - largest.left)} percentage points above admission share.` : 'No records match the selected filters.';
      const cells = GROUPS.flatMap(name => YEARS.map(year => ({ name, year, value: sum(all.filter(r => r.group === name && r.year === year), state.metric) })));
      drawHeatmap('road-heat', GROUPS, cells, r => { state.group = r.name; setSelection('year', r.year); const filter = document.querySelector('[data-filter="group"]'); if (filter) filter.value = r.name; });
      drawTreemap('road-tree', rows);
    } else if (['people', 'people-time'].includes(state.page)) {
      drawPyramid('pyramid', rows);
      const ages = dimensions.age.filter(age => age !== 'Unknown' || all.some(r => r.age === age && r[state.metric]));
      const cells = ages.flatMap(name => YEARS.map(year => ({ name, year, value: sum(all.filter(r => r.age === name && r.year === year), state.metric) })));
      drawHeatmap('age-heat', ages, cells, r => { state.age = r.name; setSelection('year', r.year); const filter = document.querySelector('[data-filter="age"]'); if (filter) filter.value = r.name; });
      drawArea('sex-area', all);
      const pairs = ages.filter(age => age !== 'Unknown' || rows.some(r => r.age === age && r.admissions)).map(name => { const value = sex => { const source = rows.filter(r => r.age === name && r.sex === sex); return ratio(sum(source, 'bedDays'), sum(source, 'admissions')); }; return { name, left: value('Male'), right: value('Female') }; });
      drawPairedDots('age-bed', pairs, ['Male', 'Female'], ' days', `Bed days per admission · ${period()}; known sex / age records`);
    } else if (state.page.startsWith('place')) {
      const cells = STATE_ORDER.flatMap(name => YEARS.map(year => ({ name, year, value: data.states.find(r => r.state === name && r.year === year)?.[state.metric] || 0 })));
      drawHeatmap('state-heat', STATE_ORDER, cells, r => { state.focusState = r.name; setSelection('year', r.year); }, `${metricLabel()} · all years; click a state/year`);
      const selected = data.states.filter(r => state.year === 'all' || String(r.year) === state.year);
      drawChoropleth('state-map', selected);
      const ranking = STATE_ORDER.map(name => ({ name, value: sum(selected.filter(r => r.state === name), state.metric), colour: name === state.focusState ? COLOURS[1] : COLOURS[0] })).sort((a, b) => b.value - a.value);
      drawLollipop('state-rank', ranking, r => { state.focusState = r.name; location.hash = 'place'; });
      drawScatter('residence-scatter', context.nationalYear);

    }
  }

  function renderKpis() {
    let kpis;
    if (state.page.startsWith('place')) {
      const rows = data.states.filter(r => state.year === 'all' || String(r.year) === state.year);
      const ranking = groupBy(rows, r => r.state, 'admissions'); const largest = d3.greatest(ranking, r => r.value);
      const cases = sum(rows, 'admissions'), beds = sum(rows, 'bedDays');
      kpis = [['Known-state hospitalisations', COUNT(cases), period()], ['Known-state bed days', COUNT(beds), 'eight published jurisdictions'], ['Bed days / admission', cases ? TWO(beds / cases) : '—', 'known-state aggregate ratio'], ['Highlighted state', state.focusState, `${STATE_NAMES[state.focusState]}; largest count: ${largest?.name || '—'}`]];
    } else if (state.page === 'notes') {
      kpis = [['Publication period', '11 years', '2011–2021'], ['Interactive charts', '12', 'four per subject lens'], ['Analysis screens', '6', 'two large charts per screen'], ['Subject lenses', '3', 'Road users, People and Place']];
    } else {
      const rows = context.selected, cases = sum(rows, 'admissions'), beds = sum(rows, 'bedDays');
      const previous = state.year === 'all' ? null : sum(context.all.filter(r => r.year === +state.year - 1), state.metric);
      const growth = change(sum(rows, state.metric), previous);
      kpis = [['Hospitalisations', COUNT(cases), period()], ['Hospital bed days', COUNT(beds), 'days of hospital care'], ['Bed days / admission', cases ? TWO(beds / cases) : '—', 'aggregate hospital-use ratio'], [`${metricLabel()} change`, growth == null ? '—' : `${growth >= 0 ? '+' : ''}${ONE(growth)}%`, state.year === 'all' ? 'select one year to compare' : 'from previous year; same filters']];
    }
    byId('kpi-strip').innerHTML = kpis.map(([label, value, detail]) => `<div class="kpi" role="group" aria-label="${html(label + ': ' + value + '. ' + detail)}" title="${html(detail)}"><div><p class="kpi-label">${html(label)}</p><p class="kpi-detail">${html(detail)}</p></div><strong class="kpi-value">${html(value)}</strong></div>`).join('');
  }

  function renderNotes() {
    byId('note-definitions').innerHTML = '<p><strong>Hospitalisations:</strong> published hospital-care cases, rather than unique people or crash counts.</p><p><strong>Bed days:</strong> days of hospital care, with populated national <em>Died_bed_days</em> subtracted.</p><p><strong>Bed days / admission:</strong> summed bed days ÷ summed hospitalisations. An aggregate resource-use ratio, not clinical severity or patient-level length of stay.</p><p><strong>Index:</strong> year value ÷ the same group’s 2011 value × 100. An index of 120 means a 20% increase.</p>';
    byId('note-sources').innerHTML = '<a class="source-link" href="https://www.bitre.gov.au/resource/road-safety/hospitalised-injury" target="_blank" rel="noopener">BITRE: Hospitalised Injury (2023)</a><p>AIHW National Hospital Morbidity Database. <a href="data/source/hospitalisation_injury_publication_sep2023.xlsx" download>National workbook</a> and <a href="data/source/state-and-territory-hospitalisation-injury-publication-2023.xlsx" download>state workbook</a>.</p><p><a href="https://www.abs.gov.au/statistics/standards/australian-statistical-geography-standard-asgs/edition-3-july-2021-june-2026/access-and-downloads/data-services-and-apis" target="_blank" rel="noopener">Map: ABS ASGS Edition 3 (2021)</a>. Eight generalised state boundaries, CC BY 4.0; geometry adapted for D3. <a href="data/map-provenance.json" download>Boundary provenance</a>.</p><p><a href="https://www.bitre.gov.au/sites/default/files/documents/hospitalised-injury-data-dictionary-september-2023.pdf" target="_blank" rel="noopener">BITRE data dictionary</a></p>';
    byId('note-comparability').innerHTML = '<p><strong>Series breaks:</strong> Victoria, 2012; NSW, 2017. Bed-day coding changed in 2015–16.</p><p><strong>Geography:</strong> usual residence, not crash location. One 2021 outline is used for all years; this is not a boundary-change analysis.</p><p><strong>Coverage:</strong> national unknown categories stay explicit. Known-state totals exclude unknown jurisdiction. State records are not cross-filtered by national age, sex or residence.</p><p>Counts are not population risk rates. Age bands have unequal widths. n.p. means suppressed, never zero.</p>';
    byId('note-preparation').innerHTML = `<p>National Traffic records are aggregated across year, age, sex, residence, road user and counterparty. Counts match the published controls.</p><p>Bed days: ${COUNT(provenance.national.rawBedDays)} − ${COUNT(provenance.national.diedBedDaysSubtracted)} = <strong>${COUNT(provenance.national.bedDays)}</strong>.</p><p><a href="data/dashboard-national.csv" download>National CSV</a> · <a href="data/dashboard-states.csv" download>State CSV</a> · <a href="data/australia-states.geojson" download>Map boundaries</a></p><p class="small-note">Twelve charts use the national and state data. First Nations files remain archived. OpenAI Codex assisted implementation. KNIME integration, revised Design Book and user evaluation remain pending.</p>`;
  }

  function render() {
    if (!state.ready) return;
    context = makeContext();
    const nationalPage = ['road', 'road-burden', 'people', 'people-time'].includes(state.page);
    const selections = [period(), ...(nationalPage ? [state.sex === 'all' ? 'All sexes' : state.sex, state.age === 'all' ? 'All ages' : `Age ${state.age}`, state.group === 'all' ? 'All road users' : state.group, state.area === 'all' ? 'All residences' : state.area] : [])];
    byId('selection-summary').textContent = state.page === 'notes' ? 'Source definitions and preparation methods' : selections.join(' · ');
    byId('selection-summary').title = byId('selection-summary').textContent;
    renderKpis();
    if (state.page === 'notes') renderNotes(); else renderAnalysis();
  }

  function openExpanded(id) {
    if (expandedCard) return;
    expandedCard = document.querySelector(`[data-card="${id}"]`);
    if (!expandedCard) return;
    expandedPlaceholder = document.createElement('div');
    expandedPlaceholder.className = 'expanded-placeholder';
    expandedCard.replaceWith(expandedPlaceholder);
    byId('expanded-content').append(expandedCard);
    byId('expanded-dialog').showModal();
    byId('expanded-title').textContent = byId(`title-${id}`).textContent;
    expandedCard.querySelector('[data-expand]').hidden = true;
    render();
  }
  function closeExpanded() {
    if (!expandedCard) return;
    const id = expandedCard.dataset.card;
    byId('expanded-dialog').close();
    expandedCard.querySelector('[data-expand]').hidden = false;
    expandedPlaceholder.replaceWith(expandedCard);
    expandedCard = null; expandedPlaceholder = null;
    syncVisibleCards(); render();
    document.querySelector(`[data-expand="${id}"]`)?.focus();
  }

  function downloadCsv(rows, filename) {
    if (!rows.length) { byId('announcement').textContent = 'There are no rows to export for this selection.'; return; }
    const url = URL.createObjectURL(new Blob(['\ufeff', d3.csvFormat(rows)], { type: 'text/csv;charset=utf-8' }));
    const link = document.createElement('a'); link.href = url; link.download = filename; link.click();
    setTimeout(() => URL.revokeObjectURL(url), 1000);
  }
  function tablePageSize() { return window.innerHeight < 700 ? 5 : window.innerHeight < 900 ? 9 : 14; }
  function showTable(id) {
    const table = tables.get(id); if (!table) return;
    tableState = { id, page: 0 };
    byId('data-dialog-title').textContent = table.title;
    byId('data-dialog-description').textContent = `${table.description}. Unavailable and suppressed cells are not zeros.`;
    renderTable(); hideTip(); byId('data-dialog').showModal();
  }
  function renderTable() {
    const table = tables.get(tableState.id); if (!table) return;
    const size = tablePageSize(), pages = Math.max(1, Math.ceil(table.rows.length / size));
    tableState.page = Math.min(tableState.page, pages - 1);
    const rows = table.rows.slice(tableState.page * size, (tableState.page + 1) * size);
    const headers = Object.keys(table.rows[0] || { Result: '' });
    byId('data-table').innerHTML = `<table><caption class="sr-only">${html(table.title)}</caption><thead><tr>${headers.map(h => `<th scope="col">${html(h)}</th>`).join('')}</tr></thead><tbody>${rows.length ? rows.map(row => `<tr>${headers.map(h => `<td class="${typeof row[h] === 'number' ? 'numeric' : ''}">${html(row[h] == null ? 'Unavailable' : typeof row[h] === 'number' ? Number.isInteger(row[h]) ? COUNT(row[h]) : TWO(row[h]) : row[h])}</td>`).join('')}</tr>`).join('') : `<tr><td colspan="${headers.length}">No matching records.</td></tr>`}</tbody></table>`;
    byId('table-page').textContent = `${tableState.page + 1} / ${pages} (${table.rows.length} rows)`;
    byId('table-previous').disabled = tableState.page === 0;
    byId('table-next').disabled = tableState.page >= pages - 1;
  }

  function navigate(id) {
    if (byId('expanded-dialog').open) closeExpanded();
    const aliases = { overview: 'road', 'road-users': 'road', demographics: 'people', remoteness: 'place', 'about-data': 'notes', 'first-nations': 'notes', 'first-nations-context': 'notes' };
    id = aliases[id] || id;
    state.page = PAGES.some(p => p.id === id) ? id : 'road';
    state.chart = 0; mountPage();
  }

  function bindControls() {
    document.querySelector('.skip-link').addEventListener('click', event => { event.preventDefault(); byId('dashboard').focus(); });
    byId('page-selector').addEventListener('change', event => { location.hash = event.target.value; });
    byId('page-tabs').addEventListener('click', event => { const tab = event.target.closest('[data-page]'); if (tab) { if (location.hash === `#${tab.dataset.page}`) navigate(tab.dataset.page); else location.hash = tab.dataset.page; } });
    byId('page-tabs').addEventListener('keydown', event => {
      if (!['ArrowLeft', 'ArrowRight', 'Home', 'End'].includes(event.key)) return;
      event.preventDefault(); const current = PAGES.findIndex(p => p.id === state.page);
      const next = event.key === 'Home' ? 0 : event.key === 'End' ? PAGES.length - 1 : Math.max(0, Math.min(PAGES.length - 1, current + (event.key === 'ArrowRight' ? 1 : -1)));
      navigate(PAGES[next].id); history.replaceState(null, '', `#${PAGES[next].id}`); document.querySelector(`[data-page="${PAGES[next].id}"]`).focus();
    });
    byId('page-filters').addEventListener('change', event => { if (event.target.dataset.filter) { hideTip(); setSelection(event.target.dataset.filter, event.target.value); } });
    document.addEventListener('change', event => { const key = event.target.dataset.local; if (!key) return; state.local[key] = event.target.value; hideTip(); render(); });
    document.addEventListener('click', event => { const button = event.target.closest('[data-table]'); if (button) showTable(button.dataset.table); const expand = event.target.closest('[data-expand]'); if (expand) openExpanded(expand.dataset.expand); });
    byId('close-expanded').addEventListener('click', closeExpanded);
    byId('expanded-dialog').addEventListener('cancel', event => { event.preventDefault(); closeExpanded(); });
    byId('reset-page').addEventListener('click', () => { if (!state.ready) return; Object.assign(state, { year: '2021', metric: 'admissions', sex: 'all', age: 'all', group: 'all', area: 'all', focusState: 'Vic' }); mountPage(); byId('announcement').textContent = 'Page filters reset to 2021.'; });
    byId('chart-picker').addEventListener('change', event => { state.chart = +event.target.value; hideTip(); syncVisibleCards(); render(); });
    for (const [id, direction] of [['previous-chart', -1], ['next-chart', 1]]) byId(id).addEventListener('click', () => { state.chart = Math.max(0, Math.min(PAGES.find(p => p.id === state.page).cards.length - 1, state.chart + direction)); hideTip(); syncVisibleCards(); render(); });
    for (const [id, direction] of [['previous-page', -1], ['next-page', 1]]) byId(id).addEventListener('click', () => { const current = PAGES.findIndex(p => p.id === state.page); location.hash = PAGES[Math.max(0, Math.min(PAGES.length - 1, current + direction))].id; });
    byId('export-page').addEventListener('click', () => { const page = PAGES.find(p => p.id === state.page); const rows = page.cards.flatMap(card => (tables.get(card.id)?.rows || []).map(row => ({ Chart: card.title, ...row }))); downloadCsv(rows, `group16-${state.page}-${state.year}.csv`); });
    byId('close-data').addEventListener('click', () => byId('data-dialog').close());
    byId('data-dialog').addEventListener('click', event => { if (event.target === byId('data-dialog')) { const box = event.target.getBoundingClientRect(); if (event.clientX < box.left || event.clientX > box.right || event.clientY < box.top || event.clientY > box.bottom) event.target.close(); } });
    byId('table-previous').addEventListener('click', () => { tableState.page--; renderTable(); });
    byId('table-next').addEventListener('click', () => { tableState.page++; renderTable(); });
    byId('download-table').addEventListener('click', () => downloadCsv(tables.get(tableState.id)?.rows || [], `group16-${tableState.id}-${state.year}.csv`));
    byId('full-screen').addEventListener('click', async () => { try { if (document.fullscreenElement) await document.exitFullscreen(); else await document.documentElement.requestFullscreen(); } catch { byId('announcement').textContent = 'Full screen is unavailable in this browser.'; } });
    document.addEventListener('fullscreenchange', () => byId('full-screen').setAttribute('aria-label', document.fullscreenElement ? 'Exit full screen' : 'Enter full screen'));
    document.addEventListener('keydown', event => { if (event.key === 'Escape') hideTip(); });
    window.addEventListener('hashchange', () => { if (state.ready) navigate(location.hash.slice(1)); });
    let resize;
    new ResizeObserver(() => { cancelAnimationFrame(resize); resize = requestAnimationFrame(() => { if (state.ready) { hideTip(); syncVisibleCards(); render(); if (byId('data-dialog').open) renderTable(); } }); }).observe(byId('dashboard'));
    byId('retry-load').addEventListener('click', initialise);
  }

  async function initialise() {
    state.ready = false; byId('load-error').hidden = true;
    try {
      const numeric = value => { if (value === '' || value == null || !Number.isFinite(Number(value))) throw new Error('Invalid number in prepared CSV.'); return Number(value); };
      // CSVs provide measures; GeoJSON provides outlines. The source manifest
      // provides control totals. No online chart service is used at runtime.
      const [national, states, geography, sources] = await Promise.all([
        d3.csv('data/dashboard-national.csv', r => ({ ...r, year: numeric(r.year), admissions: numeric(r.admissions), bedDays: numeric(r.bedDays) })),
        d3.csv('data/dashboard-states.csv', r => ({ ...r, year: numeric(r.year), admissions: numeric(r.admissions), bedDays: numeric(r.bedDays) })),
        d3.json('data/australia-states.geojson'),
        d3.json('data/dashboard-provenance.json')
      ]);
      dimensions = { sex: ['Male', 'Female', 'Other / unknown'], age: ['0-7', '8-16', '17-25', '26-39', '40-64', '65-74', '75+', 'Unknown'], area: ['Major Cities', 'Regional', 'Remote', 'Other / unknown'], road: ['Car driver', 'Car passenger', 'Car unknown position', 'Motorcyclist', 'Pedal cyclist', 'Pedestrian', 'Heavy transport driver', 'Heavy transport passenger', 'Heavy transport unknown position', 'Pick-up truck or van occupant', 'Bus occupant', 'Other or unknown'] };
      provenance = sources;
      data = { geography, states, national: national.map(r => ({ ...r, group: roadGroup(r.road) })) };
      // Reconcile displayed source totals before exposing controls. Source preparation
      // independently checks all years against the official published T1 tables.
      if (sum(data.national, 'admissions') !== sources.national.hospitalisations || sum(data.national, 'bedDays') !== sources.national.bedDays) throw new Error('Dashboard data does not reconcile with its source controls.');
      const mappedStates = geography.features.map(f => f.properties.state);
      if (mappedStates.length !== 8 || new Set(mappedStates).size !== 8 || STATE_ORDER.some(s => !mappedStates.includes(s))) throw new Error('State boundaries do not match the eight published jurisdictions.');
      if (geography.features.some(f => !Number.isFinite(d3.geoArea(f)) || d3.geoArea(f) > 2 * Math.PI)) throw new Error('Map ring orientation is invalid for D3.');
      if (PAGES.flatMap(p => p.cards.filter(c => !c.note)).length !== 12) throw new Error('The teaching scope requires exactly twelve charts.');
      state.ready = true; document.body.dataset.loaded = 'true'; navigate(location.hash.slice(1));
    } catch (error) { document.body.dataset.loaded = 'error'; byId('load-error').hidden = false; byId('selection-summary').textContent = 'Data could not be loaded.'; console.error('Group 16 dashboard:', error); }
  }

  bindControls();
  initialise();
})();


### data: data/dashboard-national.csv
year, sex, age, area, road, counterparty, admissions, bedDays
2011, Male, 0-7, Major Cities, Car passenger, 2- or 3- wheeled motor vehicle, 1, 1
2011, Male, 0-7, Major Cities, Car passenger, Car, pick-up truck or van, 46, 152
2011, Male, 0-7, Major Cities, Car passenger, Fixed or stationary object, 12, 41
2011, Male, 0-7, Major Cities, Car passenger, Heavy transport vehicle or bus, 1, 11
2011, Male, 0-7, Major Cities, Car passenger, Non-collision transport accident, 9, 18
2011, Male, 0-7, Major Cities, Car passenger, Pedestrian or animal, 1, 1
2011, Male, 0-7, Major Cities, Car unknown position, Heavy transport vehicle or bus, 1, 9
2011, Male, 0-7, Major Cities, Car unknown position, Non-collision transport accident, 1, 2
2011, Male, 0-7, Major Cities, Car unknown position, Other and unspecified transport accident…, 1, 1
2011, Male, 0-7, Major Cities, Motorcyclist, Car, pick-up truck or van, 2, 2
2011, Male, 0-7, Major Cities, Motorcyclist, Non-collision transport accident, 2, 4
2011, Male, 0-7, Major Cities, Motorcyclist, Other and unspecified transport accident…, 2, 2
2011, Male, 0-7, Major Cities, Pedal cyclist, 2- or 3- wheeled motor vehicle, 1, 3
2011, Male, 0-7, Major Cities, Pedal cyclist, Car, pick-up truck or van, 8, 15
2011, Male, 0-7, Major Cities, Pedal cyclist, Fixed or stationary object, 4, 5
2011, Male, 0-7, Major Cities, Pedal cyclist, Heavy transport vehicle or bus, 2, 2
2011, Male, 0-7, Major Cities, Pedal cyclist, Non-collision transport accident, 40, 45
2011, Male, 0-7, Major Cities, Pedal cyclist, Other and unspecified transport accident…, 32, 62
2011, Male, 0-7, Major Cities, Pedestrian, Car, pick-up truck or van, 69, 226
2011, Male, 0-7, Major Cities, Pedestrian, Heavy transport vehicle or bus, 2, 2
2011, Male, 0-7, Major Cities, Pedestrian, Pedal cycle, 1, 1
2011, Male, 0-7, Major Cities, Pick-up truck or van occupant, Car, pick-up truck or van, 1, 1
2011, Male, 0-7, Major Cities, Bus occupant, Car, pick-up truck or van, 1, 5
2011, Male, 0-7, Major Cities, Bus occupant, Fixed or stationary object, 1, 1
2011, Male, 0-7, Major Cities, Bus occupant, Heavy transport vehicle or bus, 1, 1
2011, Male, 0-7, Major Cities, Bus occupant, Non-collision transport accident, 1, 1
2011, Male, 0-7, Major Cities, Other or unknown, Other and unspecified transport accident…, 4, 9
2011, Male, 0-7, Major Cities, Other or unknown, Other non-motor vehicle, 1, 1
2011, Male, 0-7, Regional, Car passenger, Car, pick-up truck or van, 35, 129
2011, Male, 0-7, Regional, Car passenger, Fixed or stationary object, 14, 37
2011, Male, 0-7, Regional, Car passenger, Heavy transport vehicle or bus, 1, 4
2011, Male, 0-7, Regional, Car passenger, Non-collision transport accident, 14, 34
2011, Male, 0-7, Regional, Car unknown position, Other and unspecified transport accident…, 5, 19
2011, Male, 0-7, Regional, Motorcyclist, Car, pick-up truck or van, 2, 2
2011, Male, 0-7, Regional, Motorcyclist, Non-collision transport accident, 7, 9
2011, Male, 0-7, Regional, Motorcyclist, Other and unspecified transport accident…, 4, 5
2011, Male, 0-7, Regional, Pedal cyclist, Car, pick-up truck or van, 3, 13
2011, Male, 0-7, Regional, Pedal cyclist, Fixed or stationary object, 2, 2
2011, Male, 0-7, Regional, Pedal cyclist, Non-collision transport accident, 18, 27
2011, Male, 0-7, Regional, Pedal cyclist, Other and unspecified transport accident…, 22, 50
2011, Male, 0-7, Regional, Pedal cyclist, Pedal cycle, 1, 2
2011, Male, 0-7, Regional, Pedestrian, 2- or 3- wheeled motor vehicle, 2, 2
2011, Male, 0-7, Regional, Pedestrian, Car, pick-up truck or van, 27, 91
2011, Male, 0-7, Regional, Pedestrian, Heavy transport vehicle or bus, 1, 2
2011, Male, 0-7, Regional, Pedestrian, Other and unspecified transport accident…, 1, 1
2011, Male, 0-7, Regional, Pick-up truck or van occupant, Heavy transport vehicle or bus, 1, 2
2011, Male, 0-7, Regional, Pick-up truck or van occupant, Non-collision transport accident, 1, 1
2011, Male, 0-7, Regional, Bus occupant, Other and unspecified transport accident…, 1, 1
2011, Male, 0-7, Regional, Other or unknown, Other and unspecified transport accident…, 5, 49
2011, Male, 0-7, Remote, Car passenger, Car, pick-up truck or van, 2, 3
2011, Male, 0-7, Remote, Car passenger, Heavy transport vehicle or bus, 1, 12
2011, Male, 0-7, Remote, Car passenger, Non-collision transport accident, 3, 9
2011, Male, 0-7, Remote, Car unknown position, Non-collision transport accident, 1, 1
2011, Male, 0-7, Remote, Car unknown position, Other and unspecified transport accident…, 1, 1
2011, Male, 0-7, Remote, Motorcyclist, Non-collision transport accident, 2, 5
2011, Male, 0-7, Remote, Pedal cyclist, Car, pick-up truck or van, 1, 1
2011, Male, 0-7, Remote, Pedal cyclist, Non-collision transport accident, 2, 14
2011, Male, 0-7, Remote, Pedal cyclist, Other and unspecified transport accident…, 2, 4
2011, Male, 0-7, Remote, Pedestrian, Car, pick-up truck or van, 5, 7
2011, Male, 0-7, Remote, Pedestrian, Heavy transport vehicle or bus, 0, 2
... 17,893 more rows

### data: data/australia-states.geojson
{
 "type": "FeatureCollection",
 "features": [
  {
   "type": "Feature",
   "properties": {
    "code": "1",
    "state": "NSW",
    "name": "New South Wales"
   },
   "geometry": {
    "type": "MultiPolygon",
    "coordinates": "[... 2 items]"
   }
  },
  {
   "type": "Feature",
   "properties": {
    "code": "2",
    "state": "Vic",
    "name": "Victoria"
   },
   "geometry": {
    "type": "MultiPolygon",
    "coordinates": "[... 6 items]"
   }
  },
  {
   "type": "Feature",
   "properties": {
    "code": "3",
    "state": "Qld",
    "name": "Queensland"
   },
   "geometry": {
    "type": "MultiPolygon",
    "coordinates": "[... 41 items]"
   }
  },
  {
   "type": "Feature",
   "properties": {
    "code": "4",
    "state": "SA",
    "name": "South Australia"
   },
   "geometry": {
    "type": "MultiPolygon",
    "coordinates": "[... 9 items]"
   }
  },
  {
   "type": "Feature",
   "properties": {
    "code": "5",
    "state": "WA",
    "name": "Western Australia"
   },
   "geometry": {
    "type": "MultiPolygon",
    "coordinates": "[... 45 items]"
   }
  },
  {
   "type": "Feature",
   "properties": {
    "code": "6",
    "state": "Tas",
    "name": "Tasmania"
   },
   "geometry": {
    "type": "MultiPolygon",
    "coordinates": "[... 16 items]"
   }
  },
  {
   "type": "Feature",
   "properties": {
    "code": "7",
    "state": "NT",
    "name": "Northern Territory"
   },
   "geometry": {
    "type": "MultiPolygon",
    "coordinates": "[... 38 items]"
   }
  },
  {
   "type": "Feature",
   "properties": {
    "code": "8",
    "state": "ACT",
    "name": "Australian Capital Territory"
   },
   "geometry": {
    "type": "MultiPolygon",
    "coordinates": "[... 1 items]"
   }
  }
 ]
}

### data: data/dashboard-provenance.json
{
 "prepared": "2026-11-04",
 "publication": "BITRE Hospitalised Injury, September 202…",
 "sources": [
  {
   "file": "hospitalisation_injury_publication_sep20…",
   "url": "https://www.bitre.gov.au/sites/default/f…",
   "sha256": "28de6080801cb77b6867a5db2011cfc382abcbd6…"
  },
  {
   "file": "state-and-territory-hospitalisation-inju…",
   "url": "https://www.bitre.gov.au/sites/default/f…",
   "sha256": "b6883d6369d59809dd9eade2e7fba36e781e839a…"
  },
  {
   "file": "First-Nations-hospitalised-injuries-2023…",
   "url": "https://www.bitre.gov.au/sites/default/f…",
   "sha256": "cf96a553eac9b20f87c5a92a9973ef94fa041281…"
  }
 ],
 "national": {
  "sourceTrafficRows": 86140,
  "aggregatedRows": 17953,
  "hospitalisations": 410884,
  "rawBedDays": 2018891,
  "diedBedDaysSubtracted": 11504,
  "bedDays": 2007387
 },
 "method": [
  "Retain Cause of injury = Traffic only.",
  "Use the published Hospitalisations colum…",
  "Bed days = raw Bed days minus populated …",
  "Aggregate monthly records across year, s…",
  "Map Missing age/residence to explicit Un…",
  "Read state counts/bed days from the firs…",
  "Read First Nations published T1-T4 separ…",
  "Preserve the three legacy CSVs. New scri…"
 ],
 "comparability": [
  "Victoria 2012 and NSW 2017 admission-pol…",
  "Bed-day coding changed in 2015-16.",
  "National and state fields describe resid…",
  "Counts are not population-adjusted risks…",
  "First Nations tables have different cate…"
 ]
}

### data: data/dashboard-states.csv
year, state, admissions, bedDays
2011, ACT, 537, 2576
2011, NSW, 10618, 50344
2011, NT, 456, 3010
2011, Qld, 6322, 28533
2011, SA, 2359, 12032
2011, Tas, 493, 3106
2011, Vic, 9326, 33924
2011, WA, 3442, 18485
2012, ACT, 601, 2266
2012, NSW, 11121, 49958
2012, NT, 496, 2955
2012, Qld, 6813, 30414
2012, SA, 2311, 12433
2012, Tas, 536, 2848
2012, Vic, 8098, 30245
2012, WA, 3493, 17899
2013, ACT, 573, 2517
2013, NSW, 11421, 47039
2013, NT, 561, 3661
2013, Qld, 7821, 29019
2013, SA, 2221, 11571
2013, Tas, 570, 2891
2013, Vic, 7784, 29066
2013, WA, 3475, 17226
2014, ACT, 542, 2026
2014, NSW, 11313, 46040
2014, NT, 575, 2967
2014, Qld, 7725, 29016
2014, SA, 2381, 11196
2014, Tas, 646, 2869
2014, Vic, 8523, 29025
2014, WA, 3154, 16589
2015, ACT, 700, 2896
2015, NSW, 11084, 54331
2015, NT, 691, 3461
2015, Qld, 8306, 34270
2015, SA, 2467, 11167
2015, Tas, 677, 3443
2015, Vic, 9198, 50072
2015, WA, 3183, 18445
2016, ACT, 654, 2672
2016, NSW, 11474, 60349
2016, NT, 709, 3793
2016, Qld, 8702, 39817
2016, SA, 2654, 13195
2016, Tas, 657, 3964
2016, Vic, 10360, 67778
2016, WA, 3031, 21902
2017, ACT, 632, 2609
2017, NSW, 11016, 59514
2017, NT, 703, 3997
2017, Qld, 9134, 39864
2017, SA, 2394, 13779
2017, Tas, 659, 4310
2017, Vic, 10794, 64054
2017, WA, 3195, 19160
2018, ACT, 712, 2984
2018, NSW, 9794, 59524
2018, NT, 832, 5278
2018, Qld, 9381, 38839
... 28 more rows